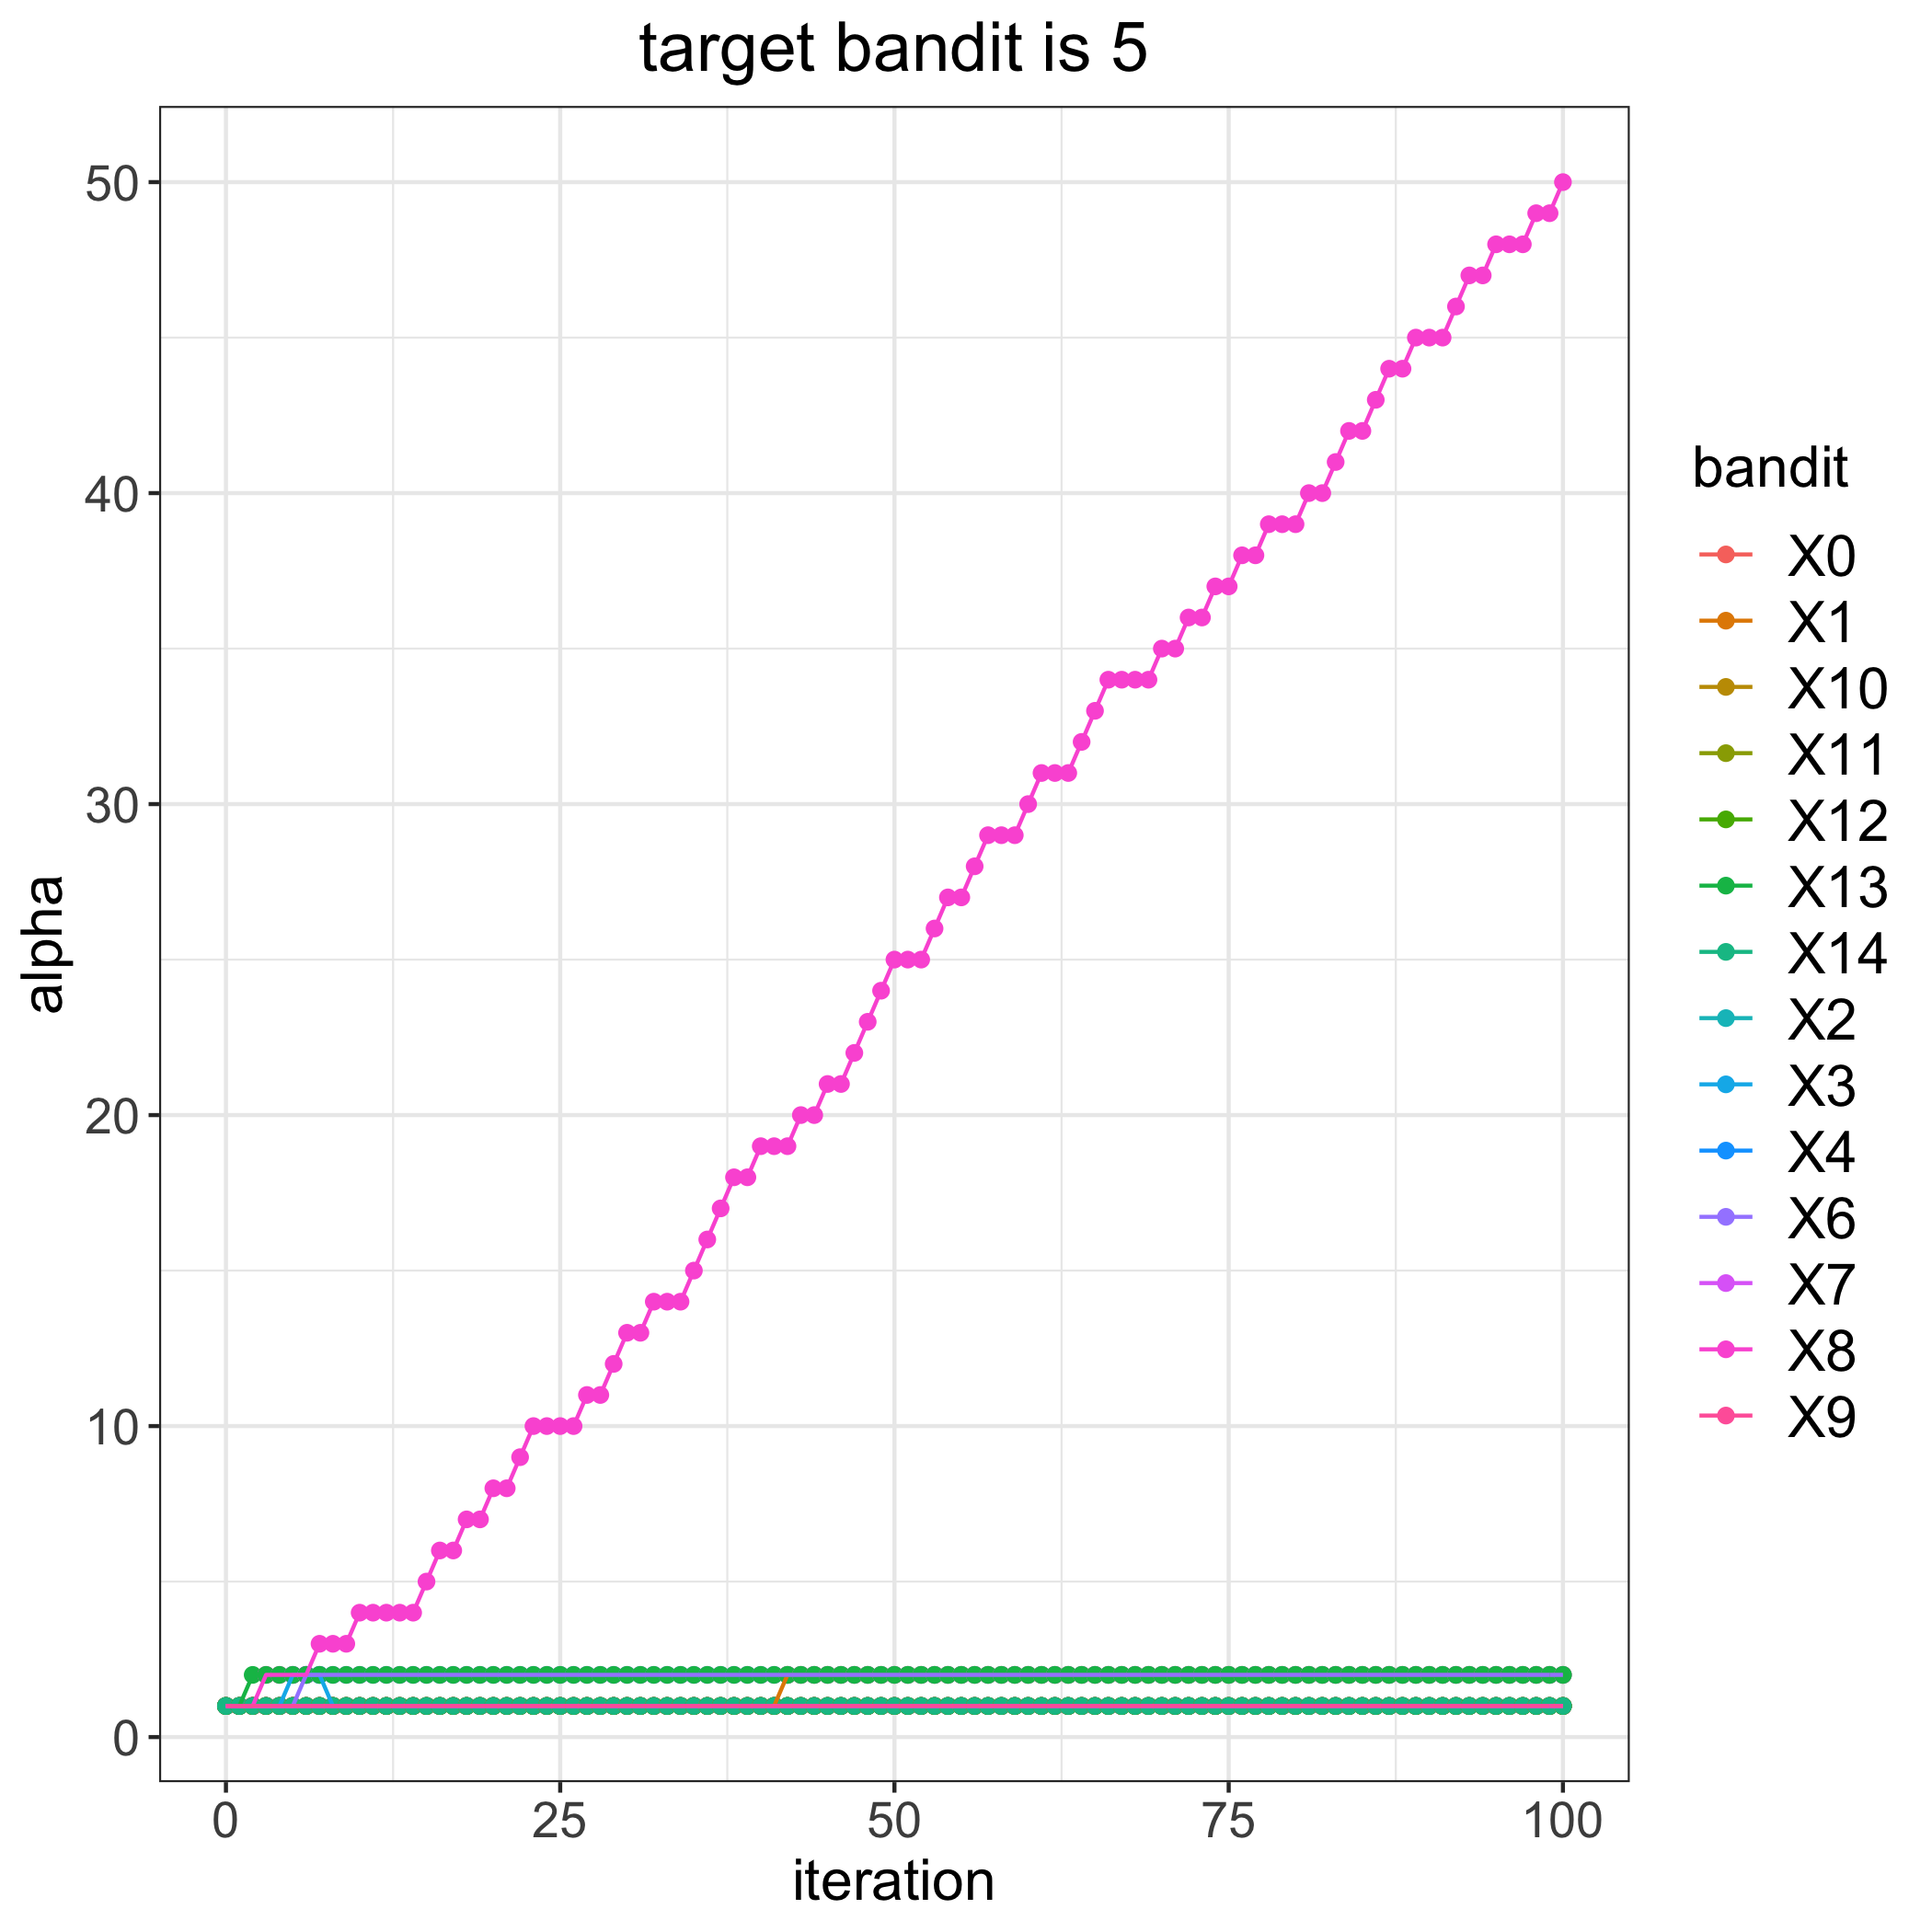

The data file committed next to this chart (first rows):
, 0, 1, 2, 3, 4, 6, 7, 8, 9, 10, 11, 12, 13, 14
0, 1, 1, 1, 1, 1, 1, 1, 1, 1, 1, 1, 1, 1, 1
1, 1, 1, 1, 1, 1, 1, 1, 1, 1, 1, 1, 1, 1, 1
2, 1, 1, 1, 1, 1, 1, 1, 1, 1, 1, 1, 1, 2, 1
3, 1, 1, 1, 1, 1, 1, 1, 2, 1, 1, 1, 1, 2, 1
4, 1, 1, 1, 1, 1, 1, 1, 2, 1, 1, 1, 1, 2, 1
5, 1, 1, 1, 2, 1, 1, 1, 2, 1, 1, 1, 1, 2, 1
6, 1, 1, 1, 2, 1, 2, 1, 2, 1, 1, 1, 1, 2, 1
7, 1, 1, 1, 2, 1, 2, 1, 3, 1, 1, 1, 1, 2, 1
8, 1, 1, 1, 1, 1, 2, 1, 3, 1, 1, 1, 1, 2, 1
9, 1, 1, 1, 1, 1, 2, 1, 3, 1, 1, 1, 1, 2, 1
10, 1, 1, 1, 1, 1, 2, 1, 4, 1, 1, 1, 1, 2, 1
11, 1, 1, 1, 1, 1, 2, 1, 4, 1, 1, 1, 1, 2, 1
12, 1, 1, 1, 1, 1, 2, 1, 4, 1, 1, 1, 1, 2, 1
13, 1, 1, 1, 1, 1, 2, 1, 4, 1, 1, 1, 1, 2, 1
14, 1, 1, 1, 1, 1, 2, 1, 4, 1, 1, 1, 1, 2, 1
15, 1, 1, 1, 1, 1, 2, 1, 5, 1, 1, 1, 1, 2, 1
16, 1, 1, 1, 1, 1, 2, 1, 6, 1, 1, 1, 1, 2, 1
17, 1, 1, 1, 1, 1, 2, 1, 6, 1, 1, 1, 1, 2, 1
18, 1, 1, 1, 1, 1, 2, 1, 7, 1, 1, 1, 1, 2, 1
19, 1, 1, 1, 1, 1, 2, 1, 7, 1, 1, 1, 1, 2, 1
20, 1, 1, 1, 1, 1, 2, 1, 8, 1, 1, 1, 1, 2, 1
21, 1, 1, 1, 1, 1, 2, 1, 8, 1, 1, 1, 1, 2, 1
22, 1, 1, 1, 1, 1, 2, 1, 9, 1, 1, 1, 1, 2, 1
23, 1, 1, 1, 1, 1, 2, 1, 10, 1, 1, 1, 1, 2, 1
24, 1, 1, 1, 1, 1, 2, 1, 10, 1, 1, 1, 1, 2, 1
25, 1, 1, 1, 1, 1, 2, 1, 10, 1, 1, 1, 1, 2, 1
26, 1, 1, 1, 1, 1, 2, 1, 10, 1, 1, 1, 1, 2, 1
27, 1, 1, 1, 1, 1, 2, 1, 11, 1, 1, 1, 1, 2, 1
28, 1, 1, 1, 1, 1, 2, 1, 11, 1, 1, 1, 1, 2, 1
29, 1, 1, 1, 1, 1, 2, 1, 12, 1, 1, 1, 1, 2, 1
30, 1, 1, 1, 1, 1, 2, 1, 13, 1, 1, 1, 1, 2, 1
31, 1, 1, 1, 1, 1, 2, 1, 13, 1, 1, 1, 1, 2, 1
32, 1, 1, 1, 1, 1, 2, 1, 14, 1, 1, 1, 1, 2, 1
33, 1, 1, 1, 1, 1, 2, 1, 14, 1, 1, 1, 1, 2, 1
34, 1, 1, 1, 1, 1, 2, 1, 14, 1, 1, 1, 1, 2, 1
35, 1, 1, 1, 1, 1, 2, 1, 15, 1, 1, 1, 1, 2, 1
36, 1, 1, 1, 1, 1, 2, 1, 16, 1, 1, 1, 1, 2, 1
37, 1, 1, 1, 1, 1, 2, 1, 17, 1, 1, 1, 1, 2, 1
38, 1, 1, 1, 1, 1, 2, 1, 18, 1, 1, 1, 1, 2, 1
39, 1, 1, 1, 1, 1, 2, 1, 18, 1, 1, 1, 1, 2, 1
40, 1, 1, 1, 1, 1, 2, 1, 19, 1, 1, 1, 1, 2, 1
41, 1, 1, 1, 1, 1, 2, 1, 19, 1, 1, 1, 1, 2, 1
42, 1, 2, 1, 1, 1, 2, 1, 19, 1, 1, 1, 1, 2, 1
43, 1, 2, 1, 1, 1, 2, 1, 20, 1, 1, 1, 1, 2, 1
44, 1, 2, 1, 1, 1, 2, 1, 20, 1, 1, 1, 1, 2, 1
45, 1, 2, 1, 1, 1, 2, 1, 21, 1, 1, 1, 1, 2, 1
46, 1, 2, 1, 1, 1, 2, 1, 21, 1, 1, 1, 1, 2, 1
47, 1, 2, 1, 1, 1, 2, 1, 22, 1, 1, 1, 1, 2, 1
48, 1, 2, 1, 1, 1, 2, 1, 23, 1, 1, 1, 1, 2, 1
49, 1, 2, 1, 1, 1, 2, 1, 24, 1, 1, 1, 1, 2, 1
50, 1, 2, 1, 1, 1, 2, 1, 25, 1, 1, 1, 1, 2, 1
51, 1, 2, 1, 1, 1, 2, 1, 25, 1, 1, 1, 1, 2, 1
52, 1, 2, 1, 1, 1, 2, 1, 25, 1, 1, 1, 1, 2, 1
53, 1, 2, 1, 1, 1, 2, 1, 26, 1, 1, 1, 1, 2, 1
54, 1, 2, 1, 1, 1, 2, 1, 27, 1, 1, 1, 1, 2, 1
55, 1, 2, 1, 1, 1, 2, 1, 27, 1, 1, 1, 1, 2, 1
56, 1, 2, 1, 1, 1, 2, 1, 28, 1, 1, 1, 1, 2, 1
57, 1, 2, 1, 1, 1, 2, 1, 29, 1, 1, 1, 1, 2, 1
58, 1, 2, 1, 1, 1, 2, 1, 29, 1, 1, 1, 1, 2, 1
59, 1, 2, 1, 1, 1, 2, 1, 29, 1, 1, 1, 1, 2, 1
... 41 more rows
